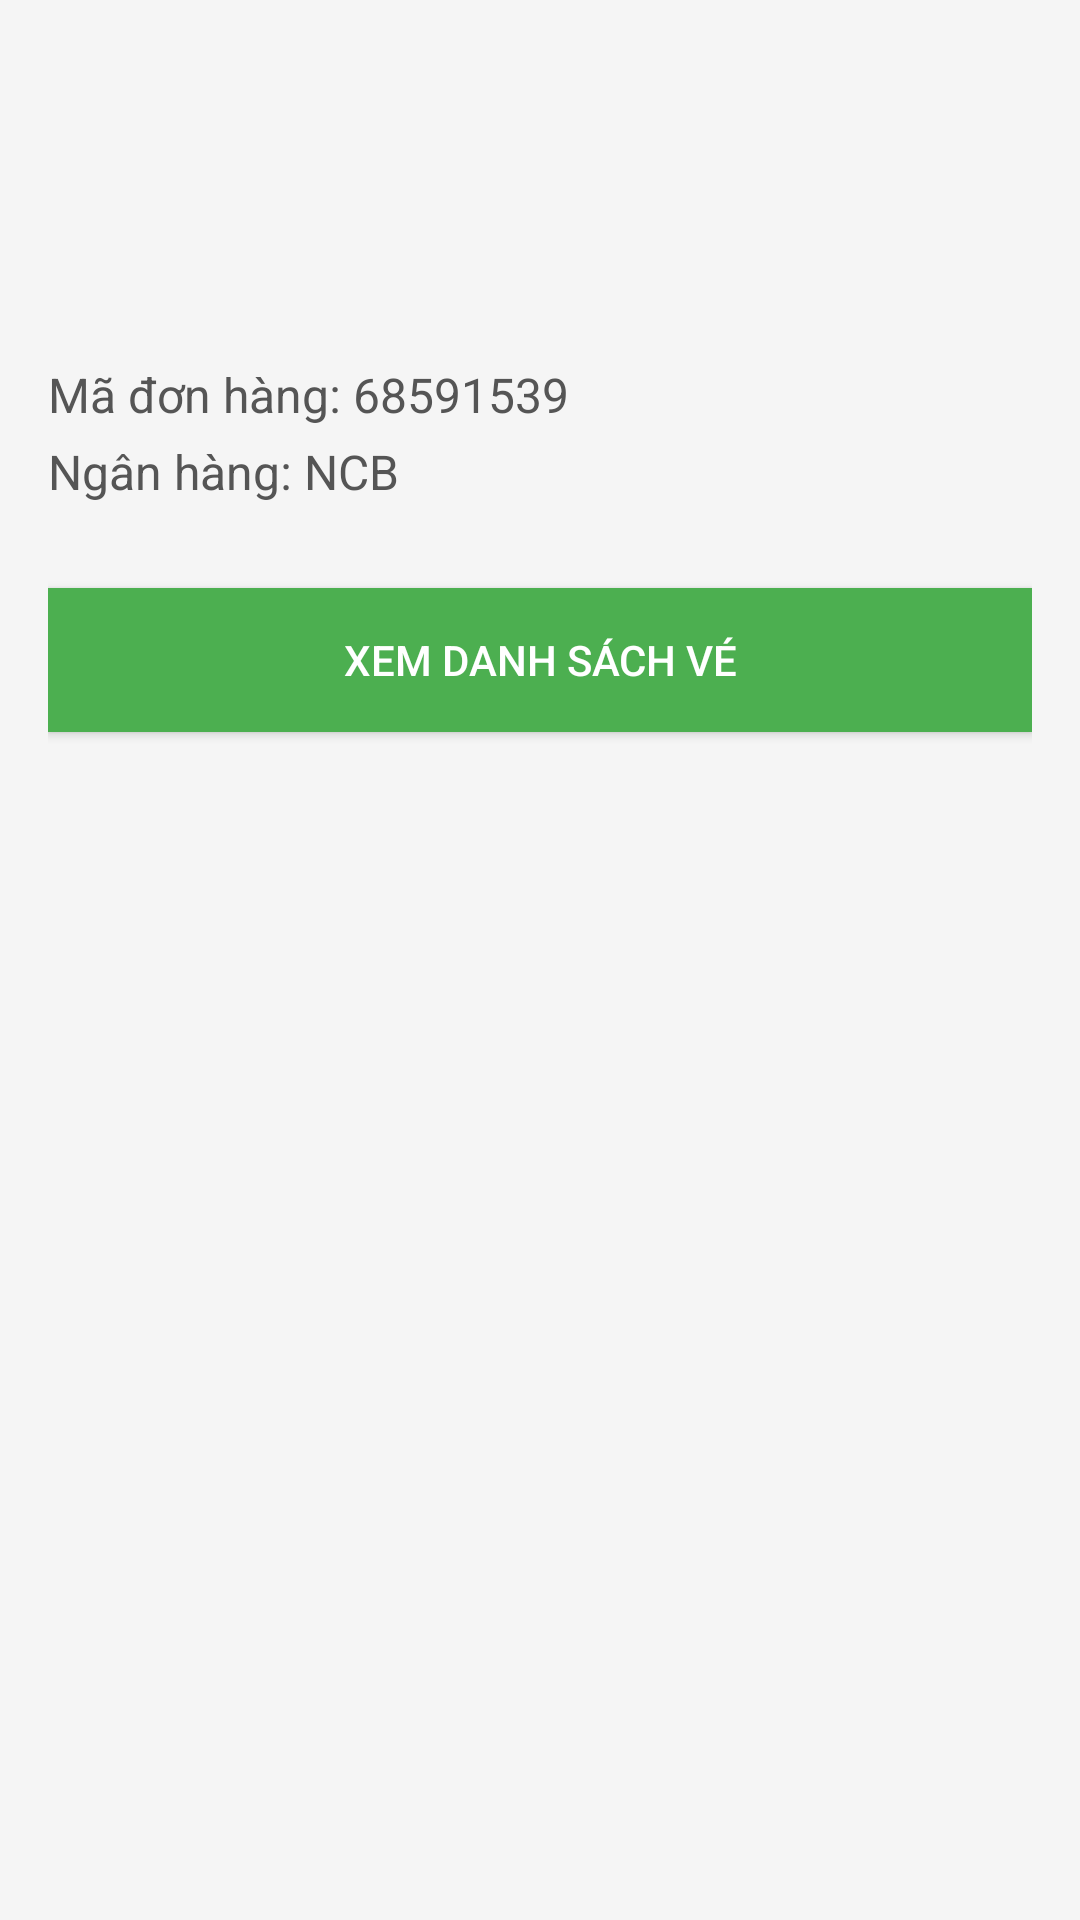

Write the Android layout XML for this screen, with the resource values it uses.
<!-- AndroidManifest.xml: application theme Theme.AppBanVeXemPhim -->
<!-- res/layout/payment_success.xml -->
<?xml version="1.0" encoding="utf-8"?>
<LinearLayout xmlns:android="http://schemas.android.com/apk/res/android"
    android:layout_width="match_parent"
    android:layout_height="match_parent"
    android:orientation="vertical"
    android:padding="16dp"
    android:background="#f5f5f5">

    
    <ImageView
        android:id="@+id/success_icon"
        android:layout_width="wrap_content"
        android:layout_height="wrap_content"
        android:layout_gravity="center"

        android:layout_marginBottom="24dp" />

    
    <TextView
        android:id="@+id/success_title"
        android:layout_width="wrap_content"
        android:layout_height="wrap_content"

        android:textSize="24sp"
        android:textStyle="bold"
        android:textColor="#4CAF50"
        android:layout_gravity="center"
        android:layout_marginBottom="16dp" />

    
    <TextView
        android:id="@+id/order_info"
        android:layout_width="wrap_content"
        android:layout_height="wrap_content"

        android:textSize="18sp"
        android:layout_marginBottom="8dp"
        android:textColor="#333" />

    <TextView
        android:id="@+id/order_number"
        android:layout_width="wrap_content"
        android:layout_height="wrap_content"
        android:text="Mã đơn hàng: 68591539"
        android:textSize="16sp"
        android:layout_marginBottom="4dp"
        android:textColor="#555" />


    <TextView
        android:id="@+id/bank_name"
        android:layout_width="wrap_content"
        android:layout_height="wrap_content"
        android:text="Ngân hàng: NCB"
        android:textSize="16sp"
        android:layout_marginBottom="4dp"
        android:textColor="#555" />

    
    <Button
        android:id="@+id/btnSuccess"
        android:layout_width="match_parent"
        android:layout_height="wrap_content"
        android:text="Xem danh sách vé"
        android:textColor="#fff"
        android:background="#4CAF50"
        android:layout_marginTop="24dp" />

</LinearLayout>
<!-- resources referenced by this layout -->
<resources>
  <style name="Theme.AppBanVeXemPhim" parent="Base.Theme.AppBanVeXemPhim" />
  <style name="Base.Theme.AppBanVeXemPhim" parent="Theme.Material3.DayNight.NoActionBar">
          
          
      </style>
</resources>
